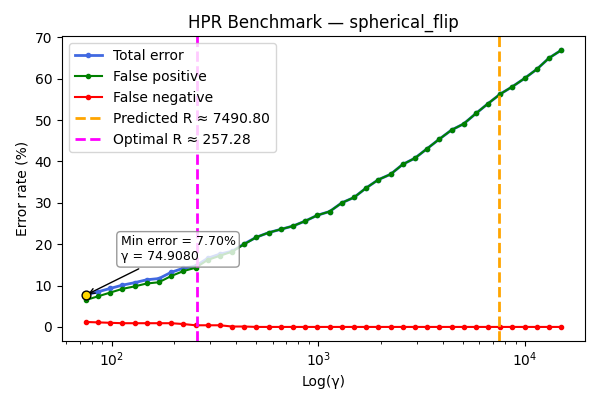

Data behind this chart, as committed beside it:
gamma, TOTAL_rate, FP_rate, FN_rate
74.91, 7.7, 6.5, 1.2
85.81, 8.5, 7.4, 1.1
98.29, 9.3, 8.3, 1.0
112.6, 10.1, 9.2, 0.9
129, 10.7, 9.8, 0.9
147.8, 11.4, 10.5, 0.9
169.3, 11.7, 10.8, 0.9
193.9, 13.2, 12.3, 0.9
222.1, 14.2, 13.5, 0.7
254.4, 14.7, 14.3, 0.4
291.4, 16.6, 16.2, 0.4
333.8, 17.6, 17.2, 0.4
382.4, 18.3, 18.2, 0.1
438.1, 20.1, 20.0, 0.1
501.8, 21.7, 21.7, 0.0
574.8, 22.8, 22.8, 0.0
658.5, 23.6, 23.6, 0.0
754.3, 24.4, 24.4, 0.0
864.1, 25.6, 25.6, 0.0
989.8, 27.0, 27.0, 0.0
1134, 27.9, 27.9, 0.0
1299, 30.0, 30.0, 0.0
1488, 31.3, 31.3, 0.0
1704, 33.6, 33.6, 0.0
1952, 35.6, 35.6, 0.0
2236, 36.9, 36.9, 0.0
2562, 39.3, 39.3, 0.0
2935, 40.8, 40.8, 0.0
3362, 43.1, 43.1, 0.0
3851, 45.4, 45.4, 0.0
4411, 47.6, 47.6, 0.0
5053, 49.1, 49.1, 0.0
5788, 51.6, 51.6, 0.0
6631, 54.0, 54.0, 0.0
7595, 56.3, 56.3, 0.0
8701, 58.1, 58.1, 0.0
9967, 60.1, 60.1, 0.0
11417, 62.3, 62.3, 0.0
13078, 65.0, 65.0, 0.0
14982, 66.9, 66.9, 0.0
